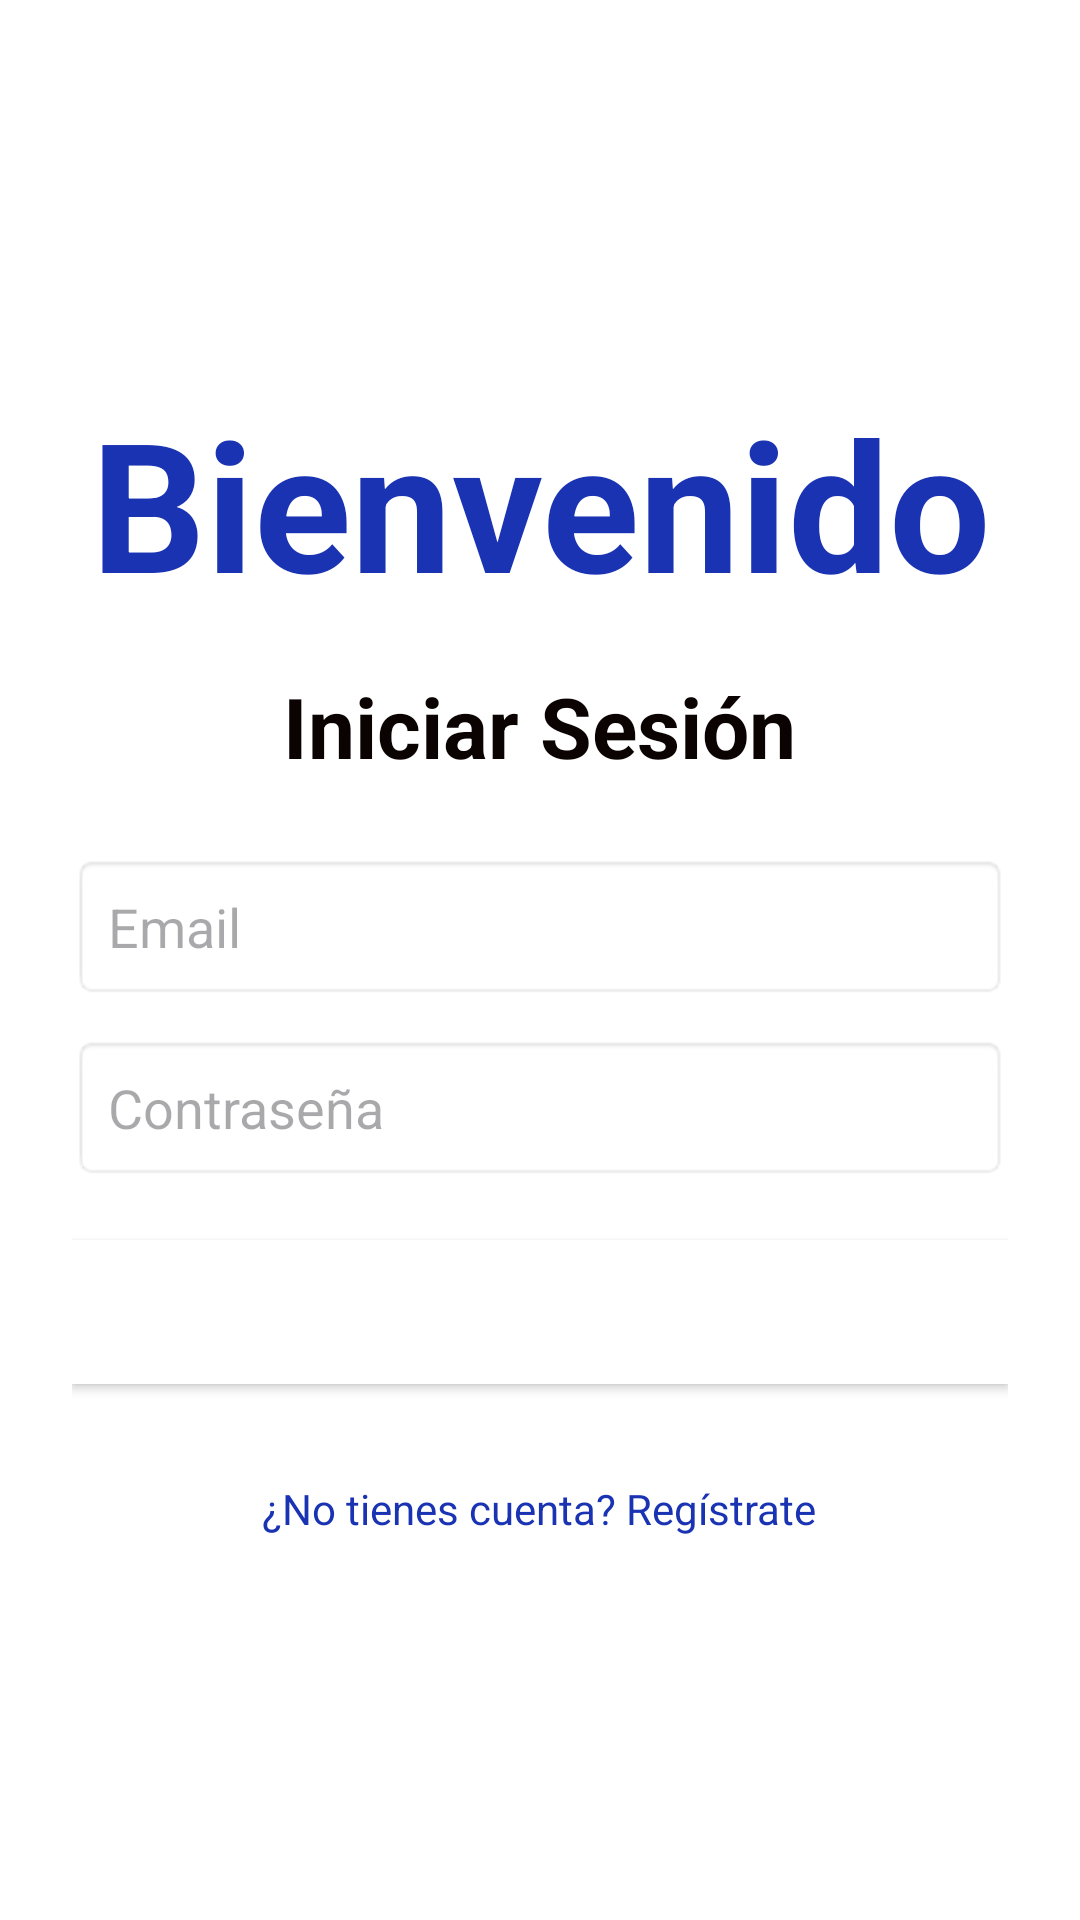

This screen was rendered from an Android layout file. Write that file and the resources it references.
<!-- AndroidManifest.xml: application theme Theme.ThinkPost -->
<!-- res/layout/activity_login.xml -->
<?xml version="1.0" encoding="utf-8"?>
<LinearLayout xmlns:android="http://schemas.android.com/apk/res/android"
    xmlns:tools="http://schemas.android.com/tools"
    android:layout_width="match_parent"
    android:layout_height="match_parent"
    android:orientation="vertical"
    android:gravity="center"
    android:padding="24dp"
    android:background="@android:color/white"
    tools:ignore="ExtraText">

    <TextView
        android:id="@+id/welcomeTitle"
        android:layout_width="wrap_content"
        android:layout_height="wrap_content"
        android:layout_marginBottom="16dp"
        android:gravity="center"
        android:text="Bienvenido"
        android:textColor="#1A33B3"
        android:textSize="60sp"
        android:textStyle="bold" />

    <TextView
        android:id="@+id/title"
        android:layout_width="wrap_content"
        android:layout_height="wrap_content"
        android:layout_marginBottom="24dp"
        android:gravity="center"
        android:text="Iniciar Sesión"
        android:textColor="#0B0202"
        android:textSize="28sp"
        android:textStyle="bold" />

    <EditText
        android:id="@+id/emailInput"
        android:layout_width="match_parent"
        android:layout_height="wrap_content"
        android:hint="Email"
        android:padding="12dp"
        android:background="@android:drawable/editbox_background"
        android:layout_marginBottom="12dp"/>

    <EditText
        android:id="@+id/passwordInput"
        android:layout_width="match_parent"
        android:layout_height="wrap_content"
        android:hint="Contraseña"
        android:inputType="textPassword"
        android:padding="12dp"
        android:background="@android:drawable/editbox_background"
        android:layout_marginBottom="20dp"/>

    <Button
        android:id="@+id/loginButton"
        android:layout_width="match_parent"
        android:layout_height="wrap_content"
        android:layout_marginBottom="12dp"
        android:background="@color/white"
        android:padding="12dp"
        android:text="Log in"
        android:textColor="@android:color/white"
        android:textColorLink="#1F319D" />

    <TextView
        android:id="@+id/registerLink"
        android:layout_width="wrap_content"
        android:layout_height="wrap_content"
        android:text="¿No tienes cuenta? Regístrate"
        android:textSize="14sp"
        android:textColor="#1A33B3"
        android:gravity="center"
        android:layout_marginTop="20dp"/>
</LinearLayout>
<!-- resources referenced by this layout -->
<resources>
  <style name="Theme.ThinkPost" parent="Base.Theme.ThinkPost" />
  <style name="Base.Theme.ThinkPost" parent="Theme.Material3.DayNight.NoActionBar">
          
          
      </style>
  <!-- not gathered from this repository: default colours our renderer supplied (Android Studio template values) -->
  <color name="white">#FFFFFFFF</color>
</resources>
